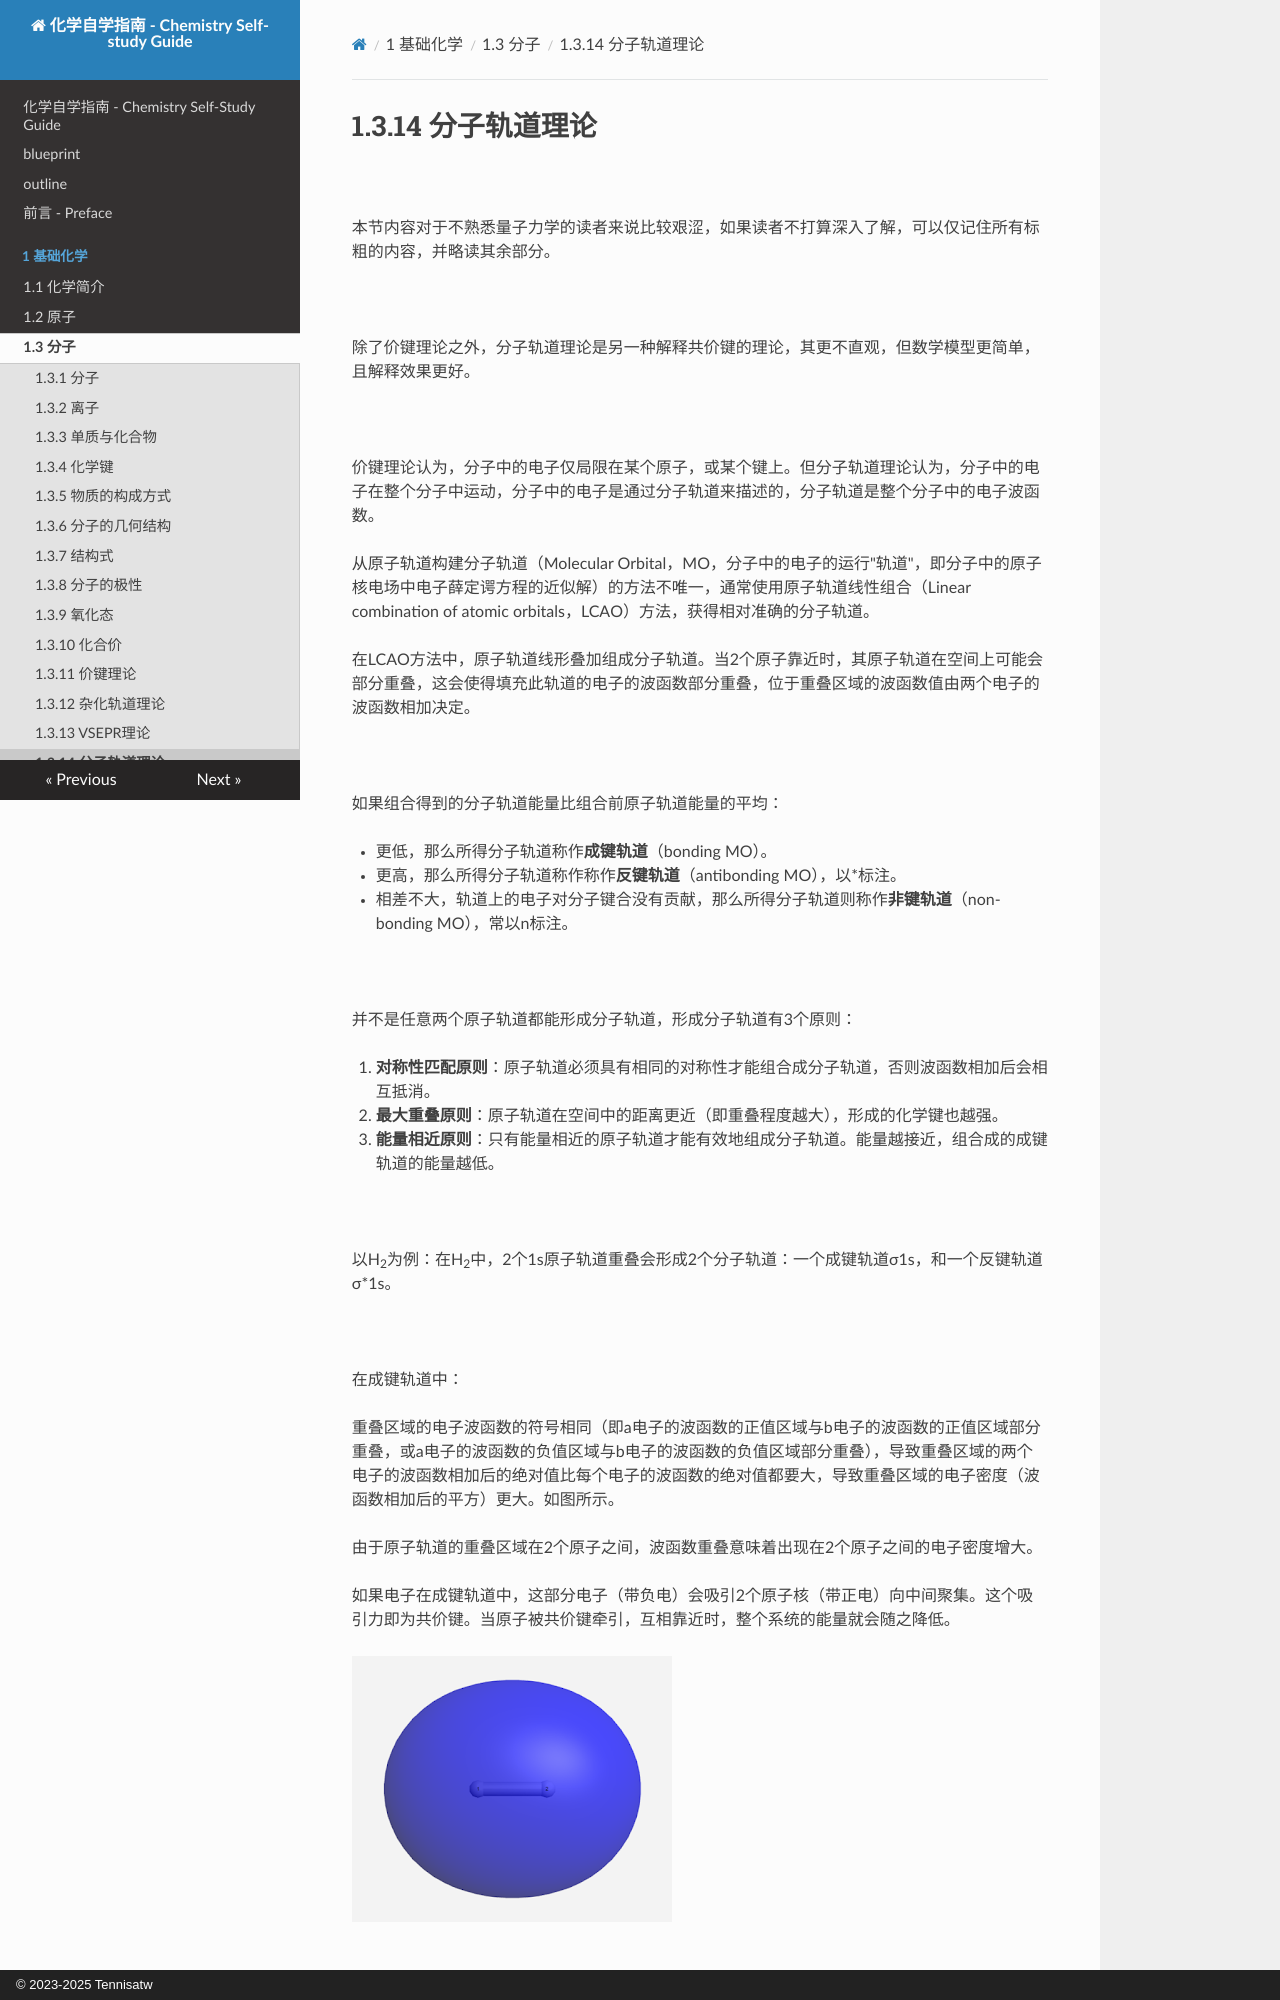

repository: Tennisatw/chem · page: 1_基础化学/1.3_分子/1.3.14/index.html · generator: mkdocs · copyright: © 2023-2025 Tennisatw

# 1.3.14 分子轨道理论

<br>

本节内容对于不熟悉量子力学的读者来说比较艰涩，如果读者不打算深入了解，可以仅记住所有标粗的内容，并略读其余部分。

<br>

除了价键理论之外，分子轨道理论是另一种解释共价键的理论，其更不直观，但数学模型更简单，且解释效果更好。

<br>

价键理论认为，分子中的电子仅局限在某个原子，或某个键上。但分子轨道理论认为，分子中的电子在整个分子中运动，分子中的电子是通过分子轨道来描述的，分子轨道是整个分子中的电子波函数。

从原子轨道构建分子轨道（Molecular Orbital，MO，分子中的电子的运行"轨道"，即分子中的原子核电场中电子薛定谔方程的近似解）的方法不唯一，通常使用原子轨道线性组合（Linear combination of atomic orbitals，LCAO）方法，获得相对准确的分子轨道。

在LCAO方法中，原子轨道线形叠加组成分子轨道。当2个原子靠近时，其原子轨道在空间上可能会部分重叠，这会使得填充此轨道的电子的波函数部分重叠，位于重叠区域的波函数值由两个电子的波函数相加决定。

<br>

如果组合得到的分子轨道能量比组合前原子轨道能量的平均：

- 更低，那么所得分子轨道称作**成键轨道**（bonding MO）。
- 更高，那么所得分子轨道称作称作**反键轨道**（antibonding MO），以\*标注。
- 相差不大，轨道上的电子对分子键合没有贡献，那么所得分子轨道则称作**非键轨道**（non-bonding MO），常以n标注。

<br>

并不是任意两个原子轨道都能形成分子轨道，形成分子轨道有3个原则：

1. **对称性匹配原则**：原子轨道必须具有相同的对称性才能组合成分子轨道，否则波函数相加后会相互抵消。
2. **最大重叠原则**：原子轨道在空间中的距离更近（即重叠程度越大），形成的化学键也越强。
3. **能量相近原则**：只有能量相近的原子轨道才能有效地组成分子轨道。能量越接近，组合成的成键轨道的能量越低。

<br>

以H<sub>2</sub>为例：在H<sub>2</sub>中，2个1s原子轨道重叠会形成2个分子轨道：一个成键轨道σ1s，和一个反键轨道σ*1s。

<br>

在成键轨道中：

重叠区域的电子波函数的符号相同（即a电子的波函数的正值区域与b电子的波函数的正值区域部分重叠，或a电子的波函数的负值区域与b电子的波函数的负值区域部分重叠），导致重叠区域的两个电子的波函数相加后的绝对值比每个电子的波函数的绝对值都要大，导致重叠区域的电子密度（波函数相加后的平方）更大。如图所示。

由于原子轨道的重叠区域在2个原子之间，波函数重叠意味着出现在2个原子之间的电子密度增大。

如果电子在成键轨道中，这部分电子（带负电）会吸引2个原子核（带正电）向中间聚集。这个吸引力即为共价键。当原子被共价键牵引，互相靠近时，整个系统的能量就会随之降低。
